The GitHub repository jejuchild/MarsLab contains a labelled image folder "marsortho-i2i" with 2 categories: HiRISE, Mastcam. Examples follow, each with its label.

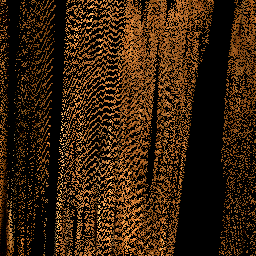
Label: Mastcam

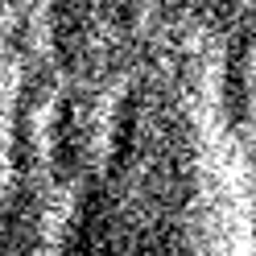
Label: HiRISE

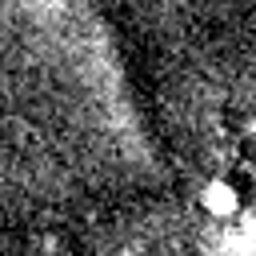
Label: HiRISE

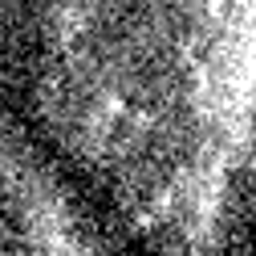
Label: HiRISE

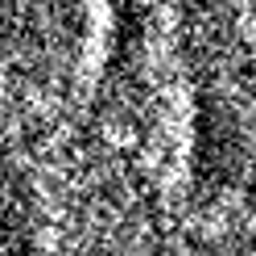
Label: HiRISE

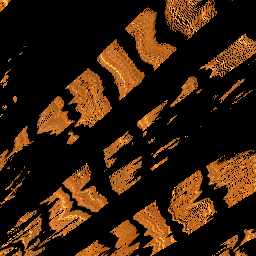
Label: Mastcam
